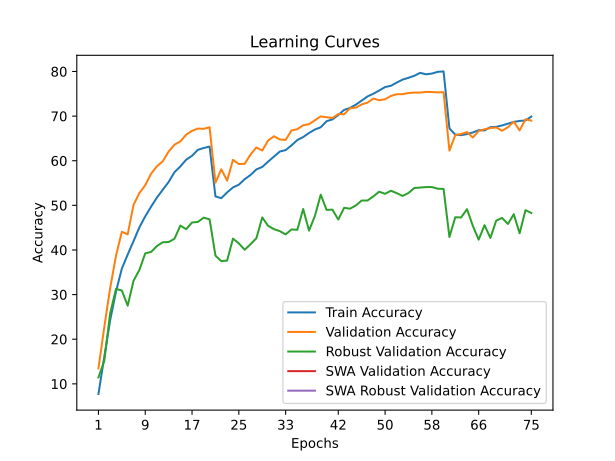

Data behind this chart, as committed beside it:
train_accuracy; train_loss; valid_accuracy; valid_loss; valid_accuracy_robust; valid_accuracy_swa; valid_accuracy_robust_swa
7,7260; 4,2039; 13,4400; 3,8498; 11,4345; 13,4400; 11,4345
16,0580; 3,7718; 22,7000; 3,4690; 15,1517; 22,7000; 15,1517
24,2420; 3,3937; 31,4400; 3,0794; 25,7862; 31,4400; 25,7862
30,6720; 3,1390; 38,6900; 2,7648; 31,2759; 38,6900; 31,2759
35,8240; 2,9470; 44,0800; 2,5857; 30,9172; 44,0800; 30,9172
38,9700; 2,8092; 43,5000; 2,6493; 27,5172; 43,5000; 27,5172
41,9840; 2,6990; 50,1200; 2,3901; 33,1034; 50,1200; 33,1034
45,0700; 2,6003; 52,7600; 2,3148; 35,5172; 52,7600; 35,5172
47,5380; 2,5100; 54,5200; 2,2627; 39,2414; 54,5200; 39,2414
49,7140; 2,4388; 57,1100; 2,1526; 39,5586; 57,1100; 39,5586
51,7500; 2,3644; 58,7600; 2,0931; 40,8828; 58,7600; 40,8828
53,5060; 2,2982; 59,8900; 2,0462; 41,7241; 59,8900; 41,7241
55,2420; 2,2384; 62,0600; 1,9873; 41,7862; 62,0600; 41,7862
57,4420; 2,1784; 63,6000; 1,9312; 42,5172; 63,6000; 42,5172
58,7200; 2,1313; 64,3400; 1,9010; 45,4690; 64,3400; 45,4690
60,2340; 2,0839; 65,8400; 1,8571; 44,6621; 65,8400; 44,6621
61,1160; 2,0520; 66,7000; 1,8367; 46,1586; 66,7000; 46,1586
62,4480; 2,0199; 67,2100; 1,8165; 46,2897; 67,2100; 46,2897
62,8560; 2,0033; 67,1600; 1,8083; 47,2483; 67,1600; 47,2483
63,1740; 1,9908; 67,5000; 1,8055; 46,8621; 67,5000; 46,8621
52,0120; 2,3529; 55,0900; 2,2290; 38,7448; 55,0900; 38,7448
51,6140; 2,3521; 58,0900; 2,1393; 37,4966; 58,0900; 37,4966
52,9080; 2,3186; 55,5300; 2,2057; 37,6345; 55,5300; 37,6345
54,0180; 2,2784; 60,2100; 2,0484; 42,5517; 60,2100; 42,5517
54,6340; 2,2494; 59,2600; 2,0732; 41,4621; 59,2600; 41,4621
55,8660; 2,2147; 59,3100; 2,0826; 40,0552; 59,3100; 40,0552
56,8100; 2,1785; 61,4000; 2,0108; 41,2897; 61,4000; 41,2897
58,0540; 2,1412; 62,9800; 1,9424; 42,6345; 62,9800; 42,6345
58,6100; 2,1183; 62,2900; 1,9932; 47,2897; 62,2900; 47,2897
59,7920; 2,0828; 64,5200; 1,9024; 45,4276; 64,5200; 45,4276
60,9160; 2,0494; 65,4900; 1,8578; 44,6621; 65,4900; 44,6621
62,0640; 2,0175; 64,7700; 1,9039; 44,2276; 64,7700; 44,2276
62,3780; 1,9939; 64,6700; 1,8927; 43,4828; 64,6700; 43,4828
63,4400; 1,9635; 66,7700; 1,8287; 44,6069; 66,7700; 44,6069
64,6520; 1,9330; 67,0800; 1,8107; 44,5241; 67,0800; 44,5241
65,3060; 1,9065; 67,9500; 1,7971; 49,1862; 67,9500; 49,1862
66,2200; 1,8787; 68,2000; 1,8004; 44,3310; 68,2000; 44,3310
66,9960; 1,8531; 69,0700; 1,7424; 47,6207; 69,0700; 47,6207
67,5040; 1,8352; 69,9400; 1,7204; 52,3931; 69,9400; 52,3931
68,8580; 1,7998; 69,7600; 1,7430; 48,9862; 69,7600; 48,9862
69,2560; 1,7788; 69,5600; 1,7361; 49,0414; 69,5600; 49,0414
70,2540; 1,7566; 70,4700; 1,7107; 46,8207; 70,4700; 46,8207
71,3900; 1,7238; 70,4000; 1,7002; 49,4552; 70,4000; 49,4552
71,8300; 1,6984; 71,7600; 1,6639; 49,2483; 71,7600; 49,2483
72,5640; 1,6775; 71,9000; 1,6758; 49,9793; 71,9000; 49,9793
73,4800; 1,6544; 72,6200; 1,6438; 51,0828; 72,6200; 51,0828
74,4140; 1,6246; 73,0300; 1,6349; 51,0897; 73,0300; 51,0897
75,0200; 1,6140; 73,9300; 1,6098; 52,0207; 73,9300; 52,0207
75,7440; 1,5899; 73,5600; 1,6098; 53,0621; 73,5600; 53,0621
76,5140; 1,5697; 73,7800; 1,6021; 52,5862; 73,7800; 52,5862
76,7920; 1,5538; 74,5200; 1,5958; 53,2759; 74,5200; 53,2759
77,5240; 1,5338; 74,9100; 1,5758; 52,7310; 74,9100; 52,7310
78,1840; 1,5180; 74,9100; 1,5754; 52,1103; 74,9100; 52,1103
78,5880; 1,5035; 75,1800; 1,5693; 52,7724; 75,1800; 52,7724
79,0400; 1,4971; 75,2700; 1,5636; 53,8897; 75,2700; 53,8897
79,6960; 1,4780; 75,2800; 1,5652; 53,9931; 75,2800; 53,9931
79,3680; 1,4847; 75,4300; 1,5603; 54,0897; 75,4300; 54,0897
79,5340; 1,4811; 75,4000; 1,5570; 54,1034; 75,4000; 54,1034
79,9280; 1,4712; 75,3200; 1,5571; 53,7310; 75,3200; 53,7310
80,0160; 1,4673; 75,3600; 1,5577; 53,6759; 75,3600; 53,6759
... 15 more rows
